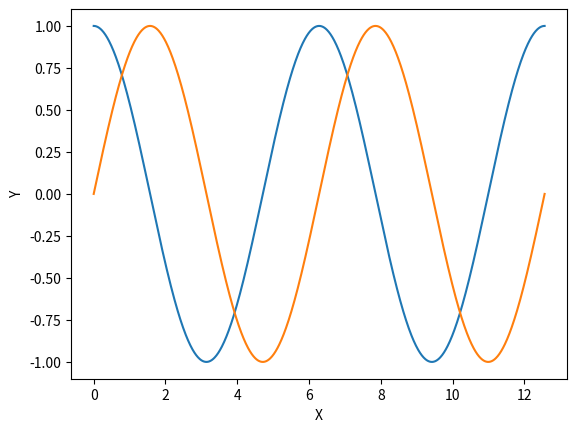

This chart was generated by the following Python code:
import matplotlib.pyplot as plt
import numpy as np

x = np.linspace(0, np.pi * 4, 1000)
y1 = np.cos(x)
y2 = np.sin(x)

fig, ax = plt.subplots()

# Label d'axe
ax.set_xlabel("X")
ax.set_ylabel("Y")

ax.plot(x, y1)
ax.plot(x, y2)

fig.show()
